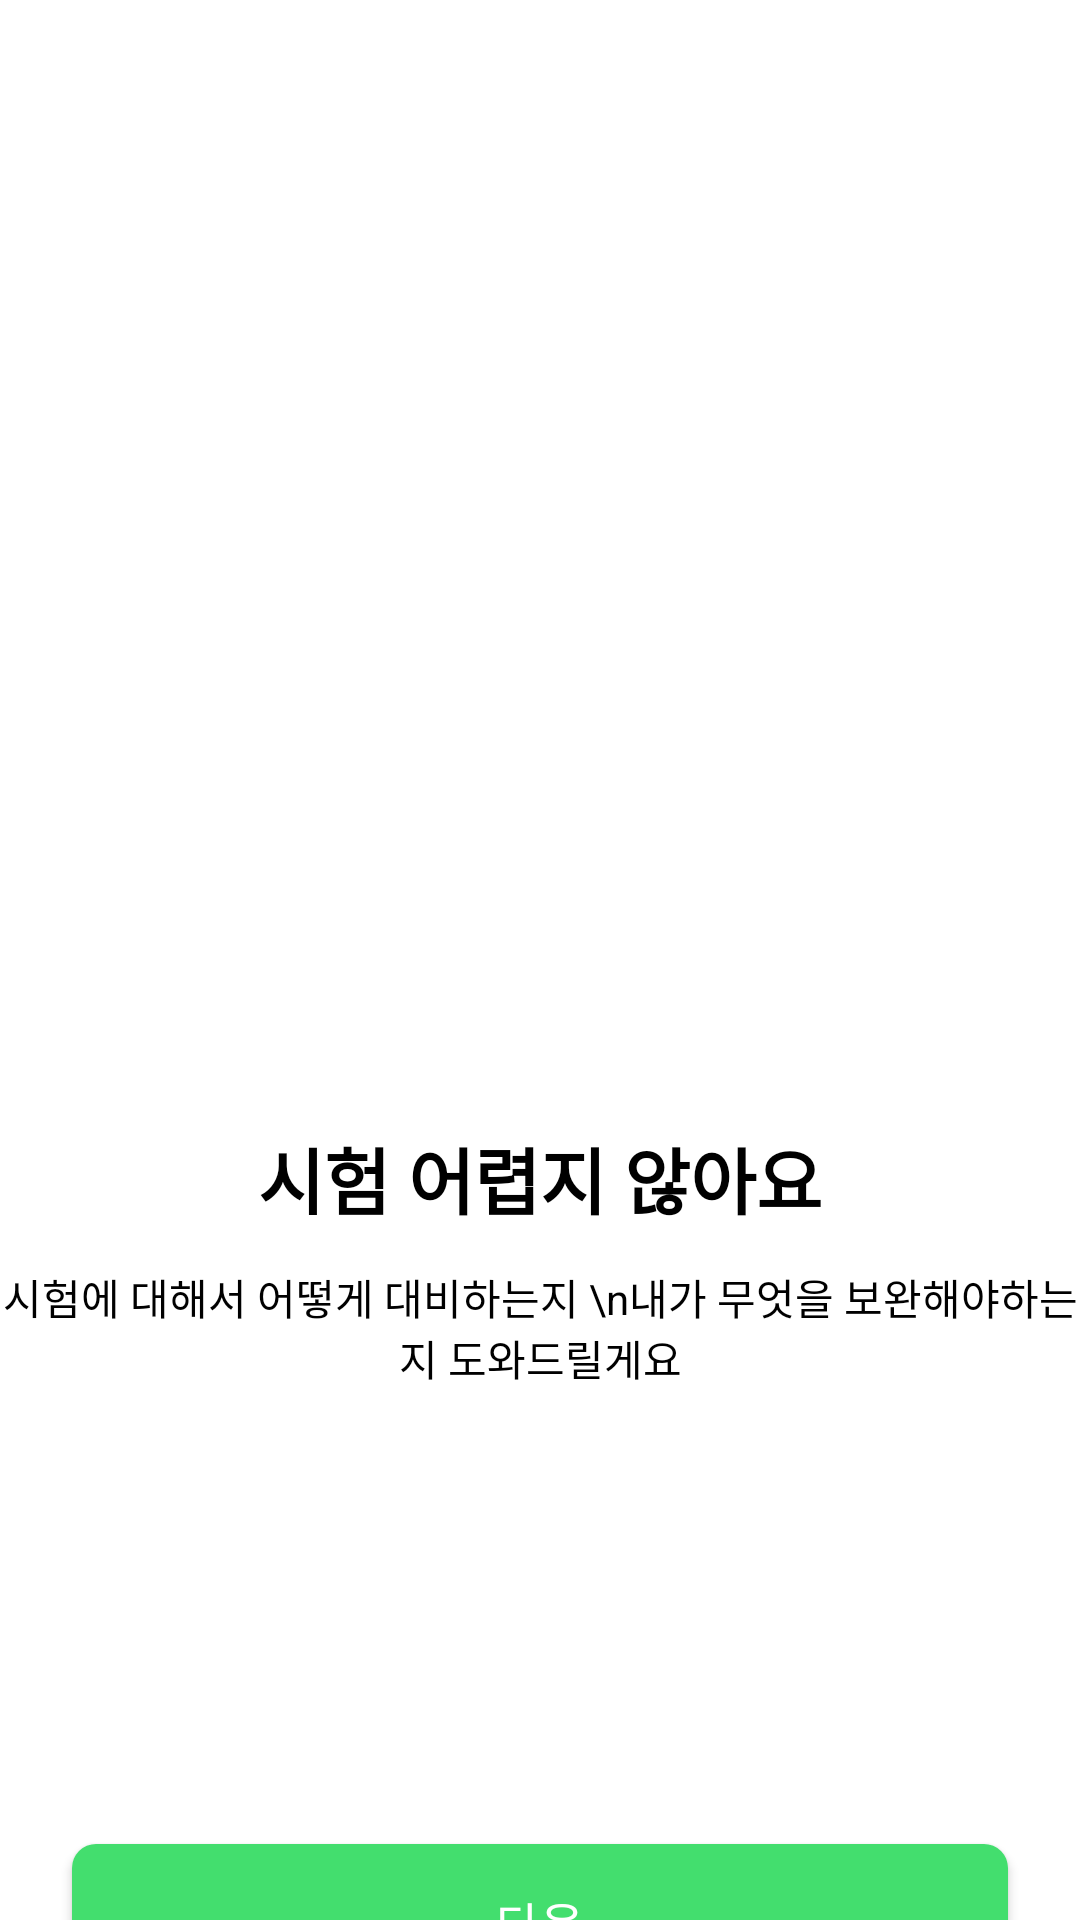

Produce the Android XML layout that renders to this screen, including the resource entries it uses.
<!-- AndroidManifest.xml: application theme AppTheme.NoActionBar -->
<!-- res/layout/guide_page1.xml -->
<?xml version="1.0" encoding="utf-8"?>
<LinearLayout xmlns:android="http://schemas.android.com/apk/res/android"
    android:orientation="vertical"
    android:background="@color/white"
    android:layout_width="match_parent"
    android:layout_height="match_parent">
    
    <ImageView
        android:layout_width="204dp"
        android:layout_height="205dp"
        android:src="@drawable/book"
        android:scaleType="center"
        android:layout_gravity="center"
        android:layout_marginTop="130dp"
        />
    <TextView
        android:layout_width="wrap_content"
        android:layout_height="wrap_content"
        android:text="시험 어렵지 않아요"
        android:textStyle="bold"
        android:textSize="24dp"
        android:textColor="#000000"
        android:layout_marginTop="40dp"
        android:layout_gravity="center"
        />
    <TextView
        android:layout_width="wrap_content"
        android:layout_height="wrap_content"
        android:text="시험에 대해서 어떻게 대비하는지 \n내가 무엇을 보완해야하는지 도와드릴게요"
        android:textSize="14dp"
        android:textColor="#000000"
        android:layout_marginTop="12dp"
        android:gravity="center"
        android:layout_gravity="center"
        />
    <ImageView
        android:layout_width="wrap_content"
        android:layout_height="wrap_content"
        android:src="@drawable/dot1"
        android:layout_gravity="center"
        android:layout_marginTop="120dp"
        />
    <android.widget.Button
        android:id="@+id/next1"
        android:layout_width="312dp"
        android:layout_height="52dp"
        android:background="@drawable/bg_green_view"
        android:layout_marginTop="32dp"
        android:layout_gravity="center"
        android:text="@string/next"
        android:textColor="#ffffff"
        android:textSize="16sp"></android.widget.Button>





</LinearLayout>
<!-- resources referenced by this layout -->
<resources>
  <color name="white">#FFFFFFFF</color>
  <!-- drawable bg_green_view (drawable) -->
  <?xml version="1.0" encoding="utf-8"?>
  <shape xmlns:android="http://schemas.android.com/apk/res/android"
      android:shape="rectangle">
  
      <solid android:color="@color/green.500"/>
  
      <corners android:radius="8dp"/>
  </shape>
  <string name="next">다음</string>
  <style name="AppTheme.NoActionBar">
          <item name="windowNoTitle">true</item>
          <item name="windowActionBar">false</item>
      </style>
  <color name="green.500">#43DE6E</color>
</resources>
